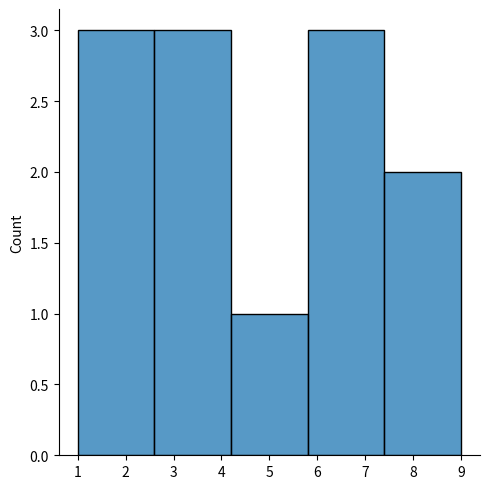

Recreate this plot in Python.
import seaborn as sns
import matplotlib.pyplot as plt

# Sample data
arr = [1, 2, 2, 3, 4, 4, 5, 6, 7, 7, 8, 9]

# Create a histogram plot
sns.displot(arr)

# Show the plot window
plt.show()
